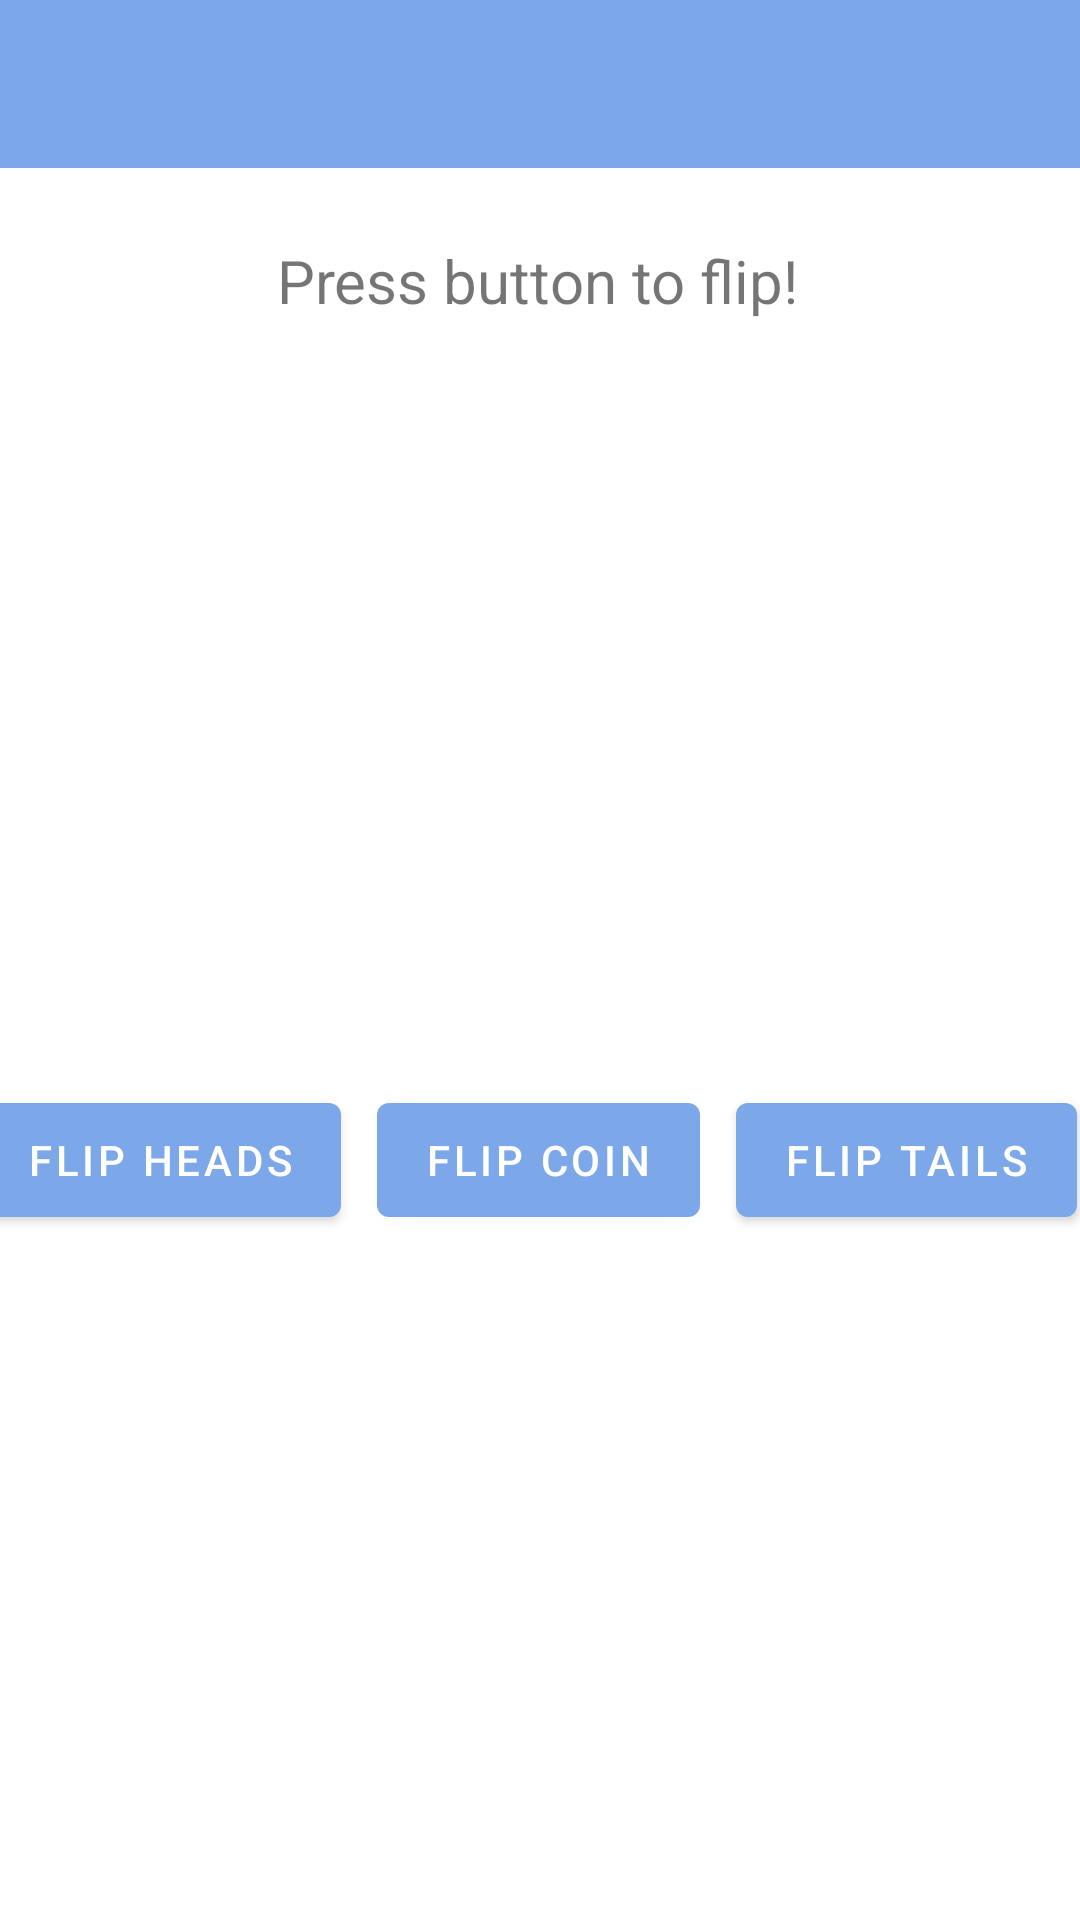

Produce the Android XML layout that renders to this screen, including the resource entries it uses.
<!-- AndroidManifest.xml: activity theme Theme.BeParentApp.NoActionBar -->
<!-- res/layout/activity_coinflip.xml -->
<?xml version="1.0" encoding="utf-8"?>
<androidx.constraintlayout.widget.ConstraintLayout xmlns:android="http://schemas.android.com/apk/res/android"
    xmlns:app="http://schemas.android.com/apk/res-auto"
    xmlns:tools="http://schemas.android.com/tools"
    android:id="@+id/coordinatorLayout"
    android:layout_width="match_parent"
    android:layout_height="match_parent"
    tools:context=".CoinFlipActivity">

    <com.google.android.material.appbar.AppBarLayout
        android:id="@+id/app_bar_layout"
        android:layout_width="0dp"
        android:layout_height="wrap_content"
        android:theme="@style/Theme.BeParentApp.AppBarOverlay"
        app:layout_constraintEnd_toEndOf="parent"
        app:layout_constraintStart_toStartOf="parent"
        app:layout_constraintTop_toTopOf="parent">

        <androidx.appcompat.widget.Toolbar
            android:id="@+id/toolbar"
            android:layout_width="match_parent"
            android:layout_height="wrap_content"
            android:background="?attr/colorPrimarySurface"
            app:popupTheme="@style/Theme.BeParentApp.PopupOverlay" />

    </com.google.android.material.appbar.AppBarLayout>


    <ImageView
        android:id="@+id/coin_image"
        android:layout_width="216dp"
        android:layout_height="183dp"
        android:src="@drawable/coin_heads"
        app:layout_constraintBottom_toBottomOf="parent"
        app:layout_constraintHorizontal_bias="0.497"
        app:layout_constraintLeft_toLeftOf="parent"
        app:layout_constraintRight_toRightOf="parent"
        app:layout_constraintTop_toBottomOf="@+id/flip_result"
        app:layout_constraintVertical_bias="0.056"
        android:contentDescription="@string/coin_content_description" />

    <Button
        android:id="@+id/tails_button"
        android:layout_width="wrap_content"
        android:layout_height="50dp"
        android:layout_marginStart="12dp"
        android:layout_marginTop="52dp"
        android:text="@string/flip_tail_label"
        app:layout_constraintHorizontal_weight="1"

        app:layout_constraintStart_toEndOf="@+id/flip_coin_button"
        app:layout_constraintTop_toBottomOf="@+id/coin_image" />

    <Button
        android:id="@+id/heads_button"
        android:layout_width="wrap_content"
        android:layout_height="50dp"
        android:layout_marginTop="52dp"
        android:layout_marginEnd="12dp"
        android:text="@string/flip_heads_label"
        app:layout_constraintEnd_toStartOf="@+id/flip_coin_button"

        app:layout_constraintHorizontal_weight="1"
        app:layout_constraintTop_toBottomOf="@+id/coin_image" />

    <Button
        android:id="@+id/flip_coin_button"
        android:layout_width="wrap_content"
        android:layout_height="50dp"
        android:layout_marginTop="52dp"
        android:text="@string/flip_coin_label"
        app:layout_constraintBottom_toBottomOf="parent"
        app:layout_constraintHorizontal_bias="0.498"
        app:layout_constraintLeft_toLeftOf="parent"
        app:layout_constraintRight_toRightOf="parent"
        app:layout_constraintTop_toBottomOf="@+id/coin_image"
        app:layout_constraintVertical_bias="0.0" />

    <TextView
        android:id="@+id/flip_result"
        android:layout_width="wrap_content"
        android:layout_height="wrap_content"
        android:layout_marginTop="80dp"
        android:text="@string/coin_activity_description"
        android:textSize="20sp"
        app:layout_constraintEnd_toEndOf="parent"
        app:layout_constraintHorizontal_bias="0.497"
        app:layout_constraintStart_toStartOf="parent"
        app:layout_constraintTop_toTopOf="@+id/app_bar_layout" />

    <TextView
        android:id="@+id/coin_next_child"
        android:layout_width="wrap_content"
        android:layout_height="wrap_content"
        android:layout_marginTop="20dp"
        app:layout_constraintEnd_toEndOf="parent"
        app:layout_constraintHorizontal_bias="0.498"
        app:layout_constraintStart_toStartOf="parent"
        app:layout_constraintTop_toBottomOf="@+id/coin_image" />

</androidx.constraintlayout.widget.ConstraintLayout>
<!-- resources referenced by this layout -->
<resources>
  <string name="coin_activity_description">Press button to flip!</string>
  <string name="coin_content_description">Image of coin</string>
  <string name="flip_coin_label">Flip Coin</string>
  <string name="flip_heads_label">Flip Heads</string>
  <string name="flip_tail_label">Flip Tails</string>
  <style name="Theme.BeParentApp.AppBarOverlay" parent="ThemeOverlay.AppCompat.Dark.ActionBar" />
  <style name="Theme.BeParentApp.PopupOverlay" parent="ThemeOverlay.AppCompat.Light" />
  <style name="Theme.BeParentApp.NoActionBar">
          <item name="windowActionBar">false</item>
          <item name="windowNoTitle">true</item>
      </style>
</resources>
